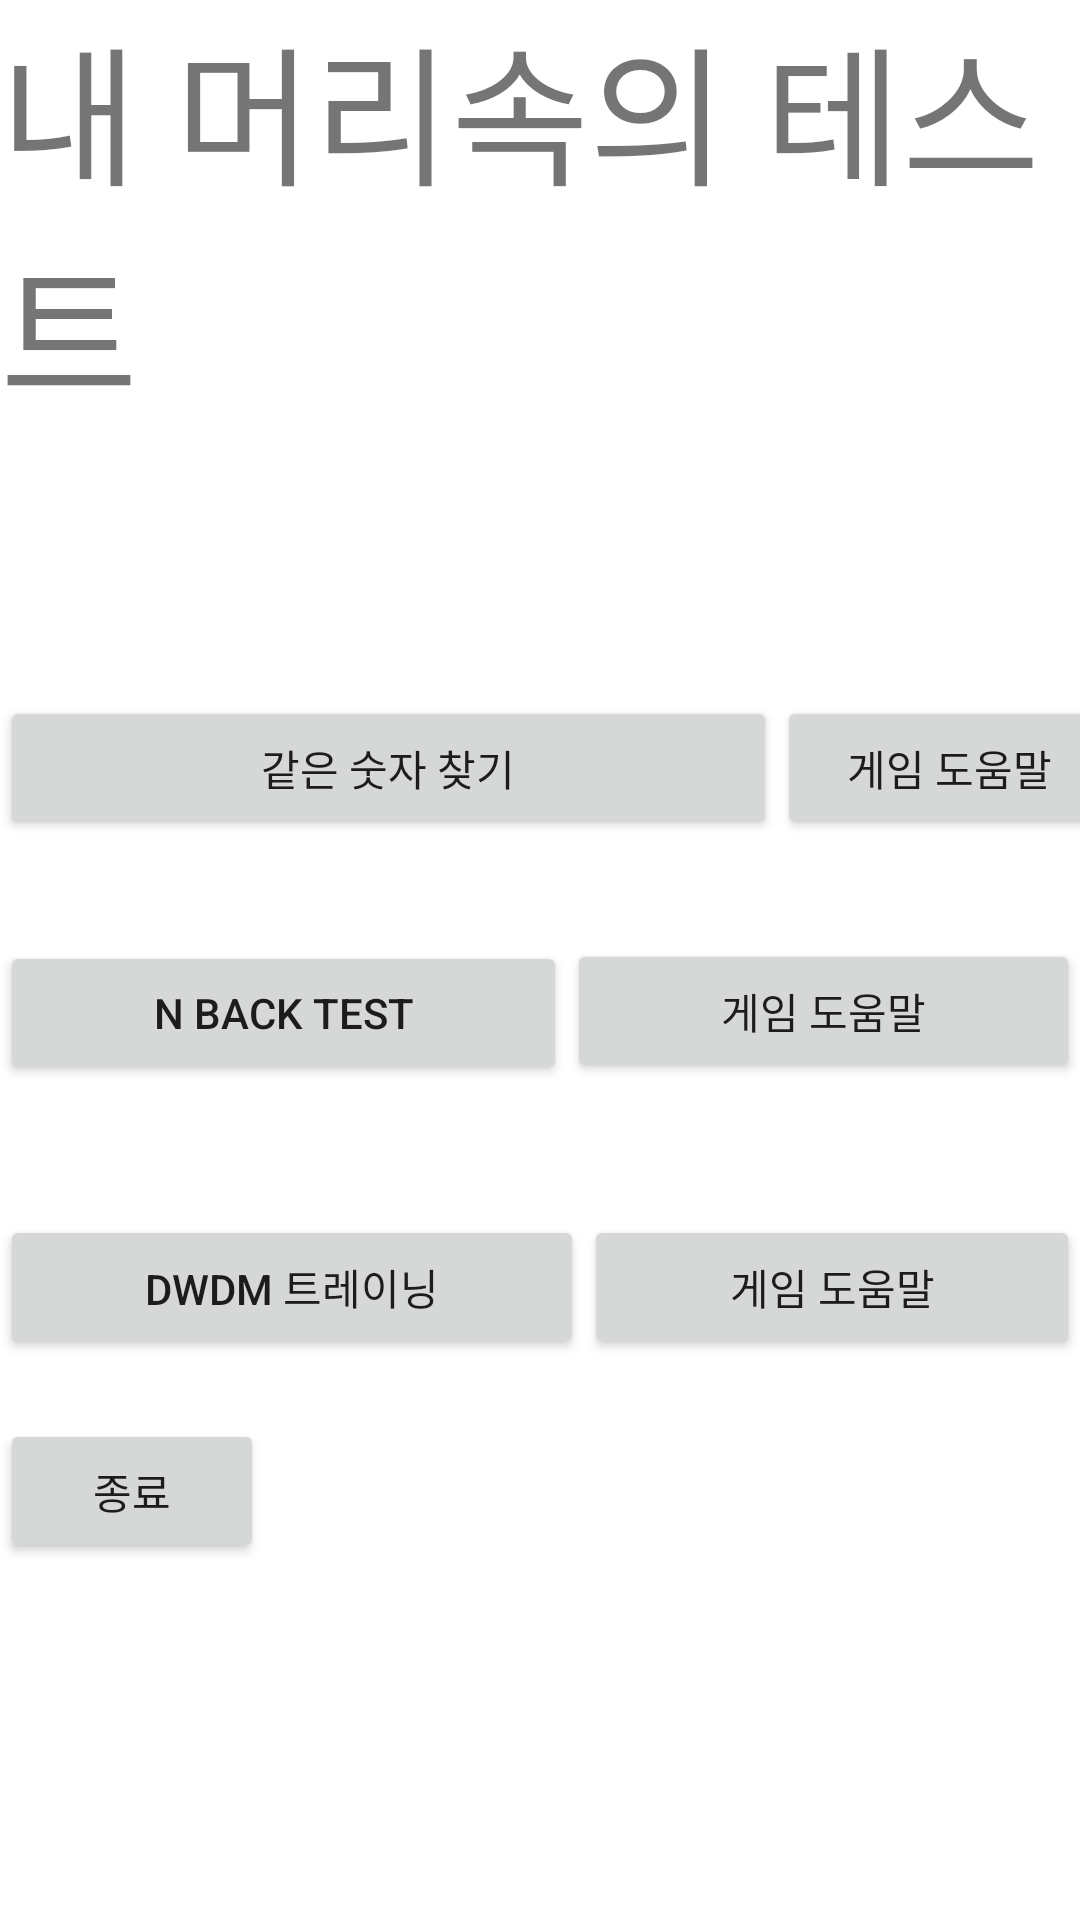

This screen was rendered from an Android layout file. Write that file and the resources it references.
<!-- AndroidManifest.xml: application theme Theme.A_test_in_my_head -->
<!-- res/layout/activity_main.xml -->
<?xml version="1.0" encoding="utf-8"?>
<LinearLayout xmlns:android="http://schemas.android.com/apk/res/android"
    xmlns:app="http://schemas.android.com/apk/res-auto"
    xmlns:tools="http://schemas.android.com/tools"
    android:layout_width="match_parent"
    android:layout_height="match_parent"
    android:orientation="vertical"
    tools:context=".MainActivity" >

    <LinearLayout
        android:layout_width="match_parent"
        android:layout_height="232dp"
        android:orientation="horizontal">

        <TextView
            android:id="@+id/textView"
            android:layout_width="wrap_content"
            android:layout_height="158dp"
            android:layout_weight="1"
            android:text="내 머리속의 테스트"
            android:textSize="50sp" />
    </LinearLayout>

    <LinearLayout
        android:layout_width="wrap_content"
        android:layout_height="241dp"
        android:orientation="vertical">

        <LinearLayout
            android:layout_width="match_parent"
            android:layout_height="81dp"
            android:orientation="horizontal">

            <Button
                android:id="@+id/guessnumber"
                android:layout_width="259dp"
                android:layout_height="wrap_content"
                android:text="같은 숫자 찾기" />

            <Button
                android:id="@+id/geussnumberhelp"
                android:layout_width="115dp"
                android:layout_height="wrap_content"
                android:text="게임 도움말" />
        </LinearLayout>

        <LinearLayout
            android:layout_width="match_parent"
            android:layout_height="92dp"
            android:orientation="horizontal">

            <Button
                android:id="@+id/nback"
                android:layout_width="wrap_content"
                android:layout_height="wrap_content"
                android:layout_weight="1"
                android:onClick="onClickNBack"
                android:text="N Back Test" />

            <Button
                android:id="@+id/nbackhelp"
                android:layout_width="wrap_content"
                android:layout_height="wrap_content"
                android:layout_weight="1"
                android:text="게임 도움말" />
        </LinearLayout>

        <LinearLayout
            android:layout_width="match_parent"
            android:layout_height="65dp"
            android:orientation="horizontal">

            <Button
                android:id="@+id/dwdm"
                android:layout_width="wrap_content"
                android:layout_height="wrap_content"
                android:layout_weight="1"
                android:text="DWDM 트레이닝" />

            <Button
                android:id="@+id/dwdmhelp"
                android:layout_width="wrap_content"
                android:layout_height="wrap_content"
                android:layout_weight="1"
                android:text="게임 도움말" />
        </LinearLayout>
    </LinearLayout>

    <Button
        android:id="@+id/exit"
        android:layout_width="wrap_content"
        android:layout_height="wrap_content"
        android:text="종료" />

</LinearLayout>
<!-- resources referenced by this layout -->
<resources>
  <style name="Theme.A_test_in_my_head" parent="Theme.MaterialComponents.DayNight.DarkActionBar">
          
          <item name="colorPrimary">@color/purple_500</item>
          <item name="colorPrimaryVariant">@color/purple_700</item>
          <item name="colorOnPrimary">@color/white</item>
          
          <item name="colorSecondary">@color/teal_200</item>
          <item name="colorSecondaryVariant">@color/teal_700</item>
          <item name="colorOnSecondary">@color/black</item>
          
          <item name="android:statusBarColor" tools:targetApi="l">?attr/colorPrimaryVariant</item>
          
      </style>
  <!-- not gathered from this repository: default colours our renderer supplied (Android Studio template values) -->
  <color name="purple_500">#FF6200EE</color>
  <color name="purple_700">#FF3700B3</color>
  <color name="teal_200">#FF03DAC5</color>
  <color name="teal_700">#FF018786</color>
  <color name="black">#FF000000</color>
  <color name="white">#FFFFFFFF</color>
</resources>
